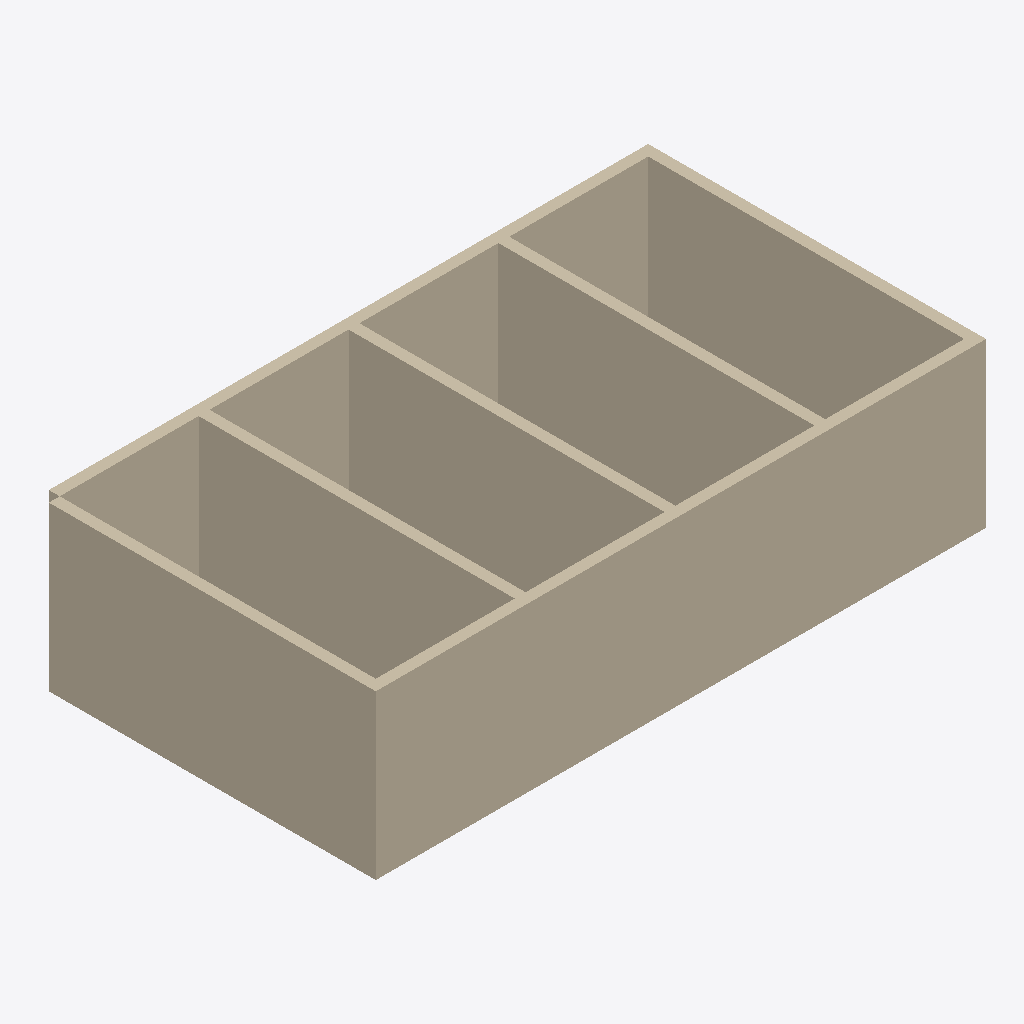
Isometric view of an IFC building model (IFC-SPF (STEP), schema IFC4, length unit millimetre), seen from the south-west, elements coloured by IFC class (only those large enough to see are counted): 7 walls (beige).
Extent 11.2 m × 6.2 m × 3.0 m (x, y, z). Elements (8): 7 IfcWall, 1 IfcSlab.

HEADER;
FILE_DESCRIPTION(('ViewDefinition[DesignTransferView]'),'2;1');
FILE_NAME('/dev/null','2026-05-22T00:20:45+08:00',(''),(''),'IfcOpenShell 0.8.5','IfcOpenShell 0.8.5','Nobody');
FILE_SCHEMA(('IFC4'));
ENDSEC;
DATA;
#1=IFCPROJECT('2JO3QwdqTEeABCUf7p28T4',$,'Bonsai Simple Task 10 Seed',$,$,$,$,(#10),#5);
#12=IFCSITE('3uUzkjts9C4PRR3J0HuHdu',$,'Default Site',$,$,$,$,$,$,$,$,$,$,$);
#13=IFCBUILDING('17poR4ao5FWBLR5uLW9u72',$,'Simple Building',$,$,$,$,$,$,$,$,$);
#14=IFCBUILDINGSTOREY('2DCbfP62L9dRLfAh378ibS',$,'Ground Floor',$,$,$,$,$,$,$);
#18=IFCWALL('10aqzWcD162AwaDVQE3Jml',$,'South Wall',$,$,#184,#29,$,$);
#52=IFCWALL('3izc8m88P9cPJD4dhR19ep',$,'West Wall',$,$,#194,#63,$,$);
#35=IFCWALL('3xHEjqCivEcQdiP3cLUkSQ',$,'North Wall',$,$,#189,#46,$,$);
#86=IFCWALL('3MeMfRQb13kAEFDnuZg4mW',$,'Partition 1',$,$,#204,#97,$,$);
#120=IFCWALL('3nSnPonFDEGP6ds9iXm3yk',$,'Partition 3',$,$,#174,#131,$,$);
#69=IFCWALL('2O2jXgSDb48utpyomNXydi',$,'East Wall',$,$,#199,#80,$,$);
#103=IFCWALL('3mn_gLBD1Etf4QPe9MEfAZ',$,'Partition 2',$,$,#209,#114,$,$);
ENDSEC;
